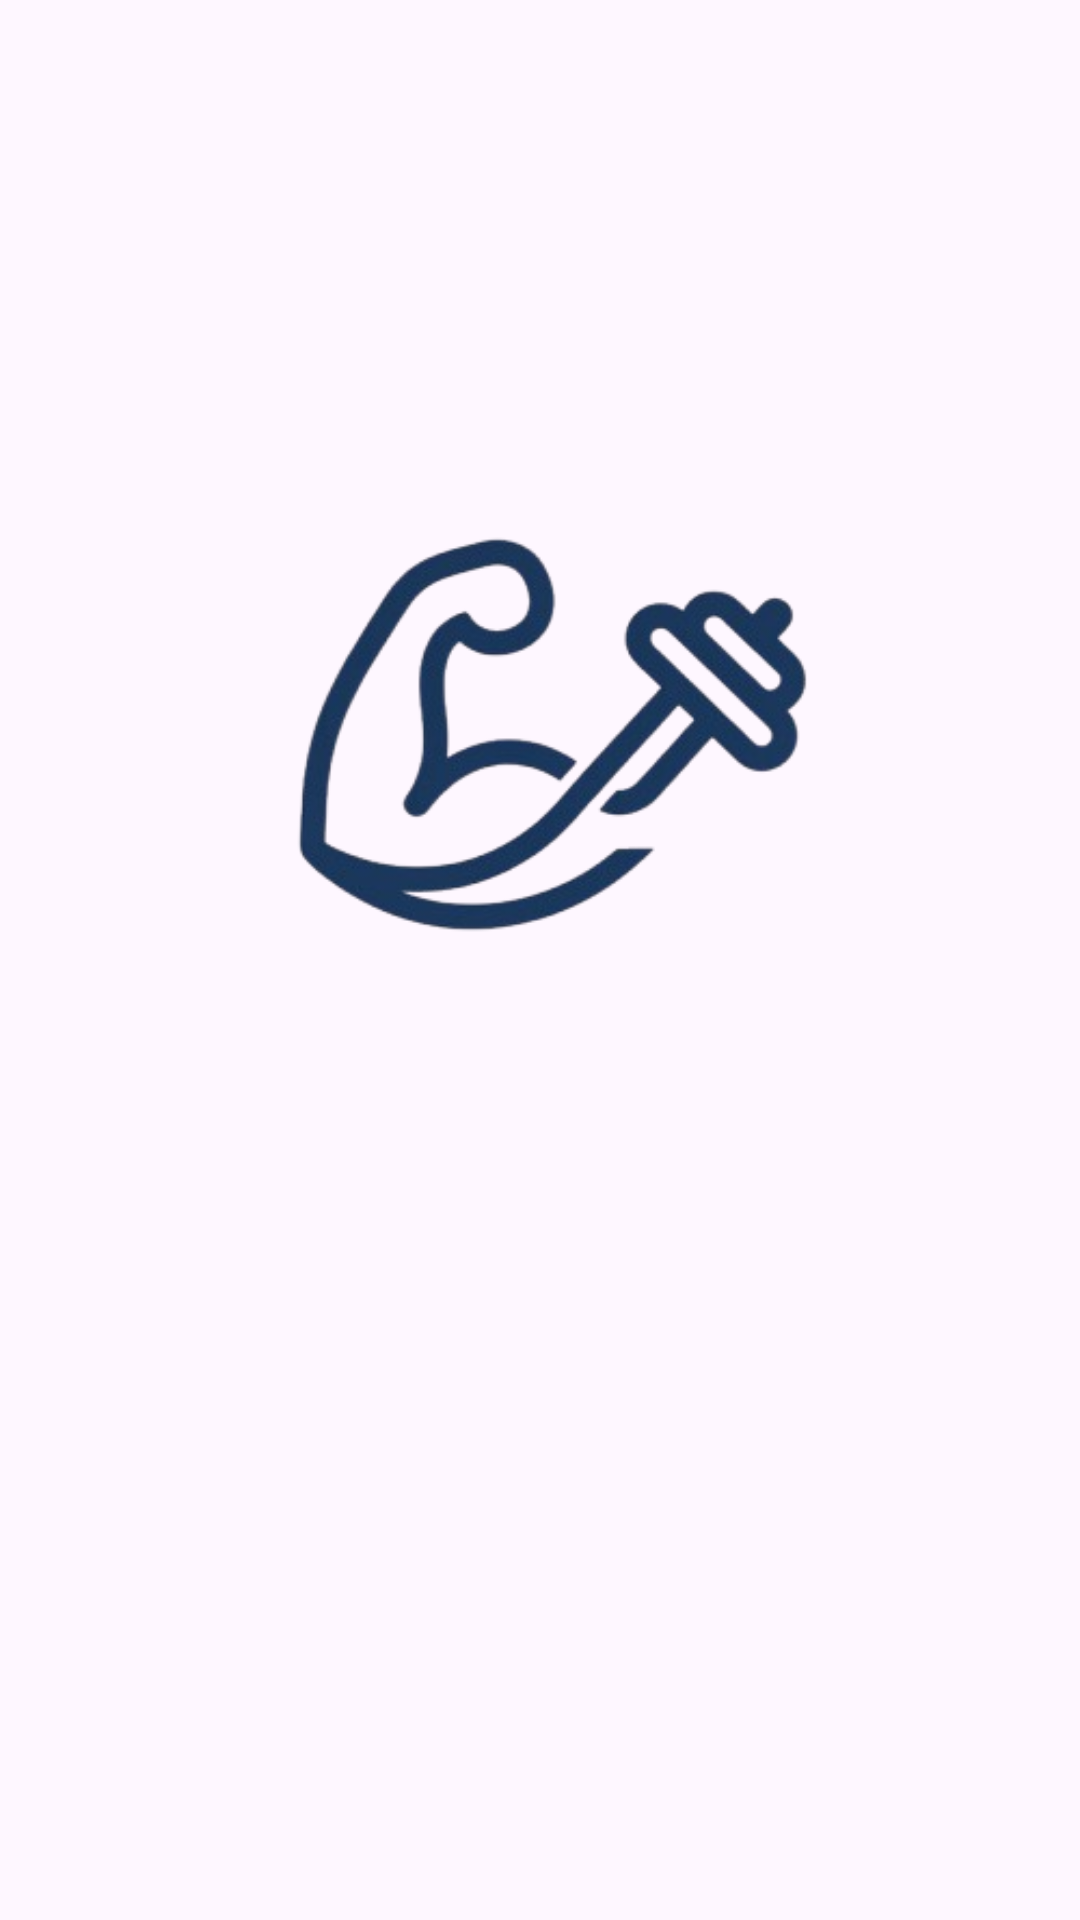

Produce the Android XML layout that renders to this screen, including the resource entries it uses.
<!-- AndroidManifest.xml: application theme Theme.FitnessAppV2 -->
<!-- res/layout/activity_splash.xml -->
<?xml version="1.0" encoding="utf-8"?>
<androidx.constraintlayout.widget.ConstraintLayout xmlns:android="http://schemas.android.com/apk/res/android"
    xmlns:app="http://schemas.android.com/apk/res-auto"
    xmlns:tools="http://schemas.android.com/tools"
    android:id="@+id/main"
    android:layout_width="match_parent"
    android:layout_height="match_parent"
    tools:context=".SplashActivity">

    <ImageView
        android:id="@+id/logo"
        android:layout_width="wrap_content"
        android:layout_height="wrap_content"
        android:layout_marginTop="40dp"
        android:layout_marginBottom="191dp"
        app:layout_constraintBottom_toBottomOf="parent"
        app:layout_constraintEnd_toEndOf="parent"
        app:layout_constraintStart_toStartOf="parent"
        app:layout_constraintTop_toTopOf="parent"
        app:srcCompat="@drawable/logo" />
</androidx.constraintlayout.widget.ConstraintLayout>
<!-- resources referenced by this layout -->
<resources>
  <!-- drawable logo: png bitmap (drawable, 59972 bytes) -->
  <style name="Theme.FitnessAppV2" parent="Base.Theme.FitnessAppV2" />
  <style name="Base.Theme.FitnessAppV2" parent="Theme.Material3.DayNight.NoActionBar">
          
          
      </style>
</resources>
